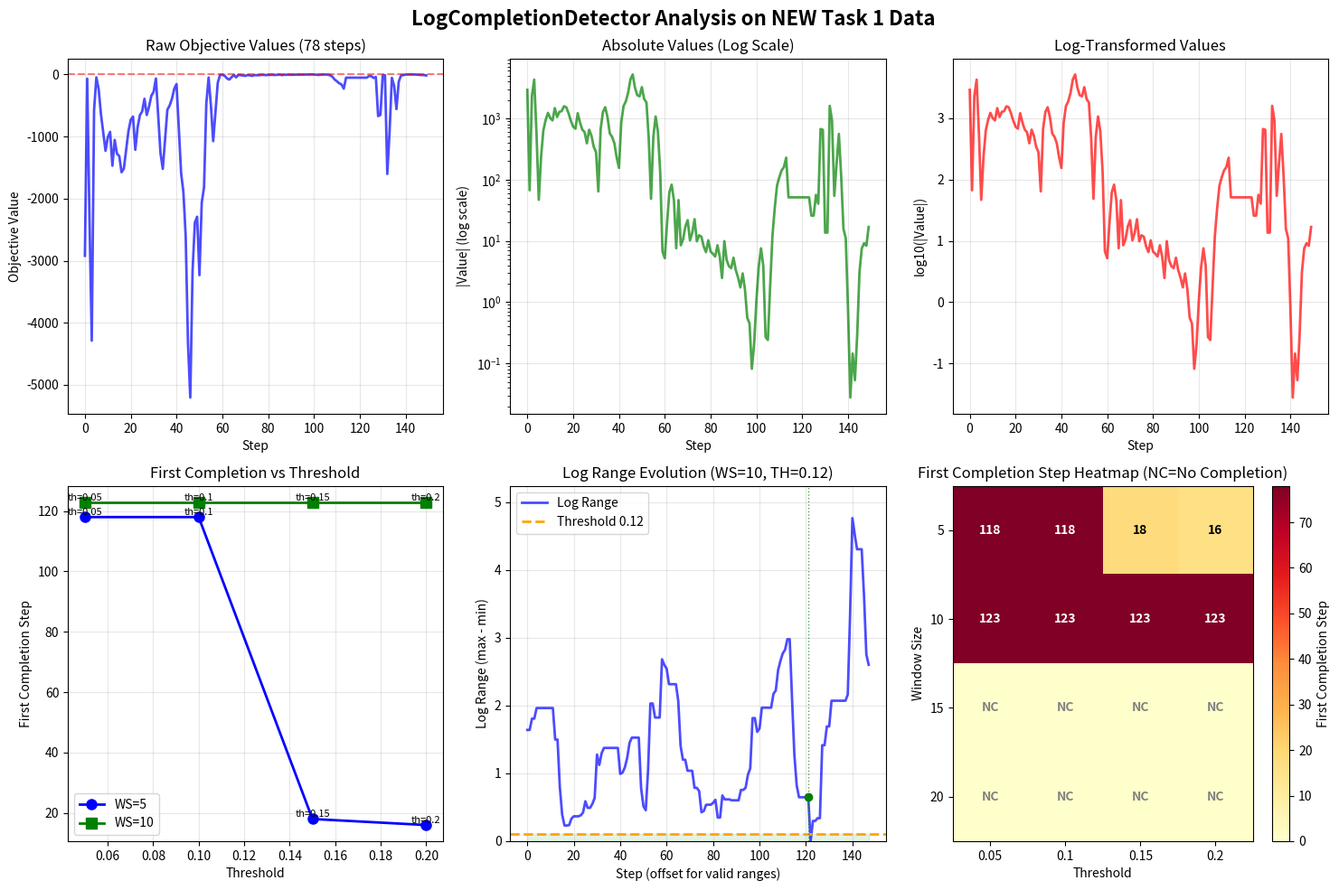
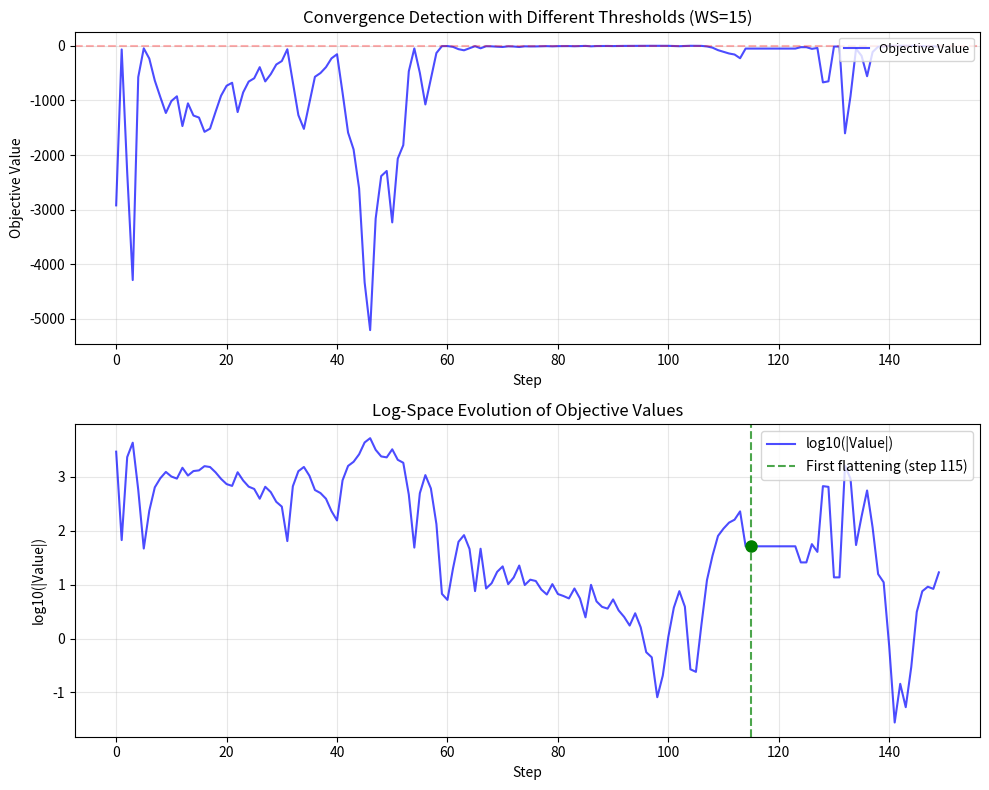

Source code (Python) for these figures, in order:
import numpy as np
import matplotlib.pyplot as plt
from scipy import stats


class LogCompletionDetector:
    """
    Simple log-space completion detector.
    """

    def __init__(self, window_size=20, threshold=0.1):
        self.window_size = window_size
        self.threshold = threshold
        self.log_history = []

    def is_task_complete(self, current_obj_val):
        abs_val = abs(current_obj_val)
        epsilon = 1e-10
        current_log = np.log10(abs_val + epsilon)

        self.log_history.append(current_log)

        if len(self.log_history) > self.window_size:
            self.log_history.pop(0)

        if len(self.log_history) < self.window_size:
            return False

        recent_logs = np.array(self.log_history)
        log_range = np.max(recent_logs) - np.min(recent_logs)

        return log_range < self.threshold

    def reset(self):
        self.log_history = []


# Your NEW data (78 values)
task1_extended = [
    -2920.7244019925142, -66.90797145348853, -2320.0546262061816, -4287.902205691411, -572.7103833223089,
    -46.67265243212046, -234.7090473186636, -637.3283875466641, -939.3526473549416, -1229.83516769336,
    -1011.4593159425405, -924.7082097272005, -1469.7264543742554, -1053.6809838595377, -1276.8831359681965,
    -1313.666665473611, -1574.7653081264527, -1516.9438303608517, -1209.9081015221445, -913.8466597396065,
    -731.7623212824019, -677.1154053616933, -1213.4861302723564, -853.31069295096, -655.6370910216776,
    -594.6157744909776, -391.44234790656736, -652.2114941616461, -519.4980125525702, -342.89993208811586,
    -279.6361102689079, -64.12171537728268, -666.3315614459971, -1269.0951683319488, -1520.6712120155398,
    -1044.8045597895518, -567.9407254932727, -499.1058178541268, -391.42847923780636, -230.3754905013386,
    -154.85900995920554, -857.6651815723, -1588.238077700271, -1897.4118105020304, -2611.704610725636,
    -4330.294730200116, -5204.043413383864, -3161.838023354403, -2385.027512269611, -2291.3007902188833,
    -3232.745686710106, -2065.7821681551573, -1818.5770993260182, -467.53446172973514, -48.606277208718446,
    -495.74691008797896, -1073.9757721000547, -607.2543125502408, -132.6929098889433, -6.733400007335007,
    -5.202371597464673, -19.80592852893626, -62.229835612590165, -82.69031449092292, -45.76033205716906,
    -7.573457387063353, -46.27821978058146, -8.464600717930265, -10.601832100978937, -17.23399614051223,
    -21.769410561355055, -10.169899903093583, -13.56067429403618, -22.56754195000108, -9.834473815682083,
    -12.335671274207549, -11.653230333280767, -8.086551922531022, -6.549403042468814, -10.207492529422295,
    -6.688138183671413, -6.146610145035745, -5.5404321492348565, -8.472707272680386, -5.526315287620194,
    -2.4710352844553922, -9.900518169354902, -4.881029240993152, -3.8665590475253944, -3.583937045988996,
    -5.310910525152008, -3.326699662782829, -2.514496548374391, -1.7385197068476388, -2.9384876720900697,
    -1.613097504325526, -0.5572056637868669, -0.4477505344045246, -0.08142854863772082, -0.20545088322704416,
    -1.0695562394433311, -3.7301003460193405, -7.559429321858971, -3.894794904593414, -0.26842757444961773,
    -0.2406399951756333, -1.8140399989551486, -12.085329834183534, -34.27756342077614, -79.952381347453,
    -109.48799605141478, -141.12171694474873, -159.98533635596536, -228.17113888269085, -51.3333370870106,
    -51.3333370870106, -51.3333370870106, -51.3333370870106, -51.3333370870106, -51.3333370870106, -51.3333370870106,
    -51.3333370870106, -51.3333370870106, -51.3333370870106, -25.79515987795755, -25.79515987795755,
    -56.333066895493786, -40.448848694485434, -669.9867532167433, -650.6965270589196, -13.619523164322556,
    -13.619523164322556, -1602.3199179470735, -919.0525531866195, -54.22785744083373, -183.1068268645598,
    -557.1423031246633, -114.63850139869088, -15.656714087322374, -11.038284785108333, -0.7276309740412078,
    0.027666719927753894, 0.1444671803983658, 0.05317093536757132, -0.29590531873700787, -3.118134167887937,
    -7.539281671476217, -9.135150078529719, -8.328636715805983, -16.862520901625018
]

# Convert to numpy array
task1 = np.array(task1_extended)
abs_task1 = np.abs(task1)
task1_log = np.log10(abs_task1 + 1e-10)

# Create comprehensive analysis
fig, axes = plt.subplots(2, 3, figsize=(15, 10))
fig.suptitle('LogCompletionDetector Analysis on NEW Task 1 Data', fontsize=16, fontweight='bold')

# Plot 1: Raw values (linear scale)
ax1 = axes[0, 0]
ax1.plot(task1, 'b-', linewidth=2, alpha=0.7)
ax1.set_xlabel('Step')
ax1.set_ylabel('Objective Value')
ax1.set_title('Raw Objective Values (78 steps)')
ax1.grid(True, alpha=0.3)
ax1.axhline(y=0, color='red', linestyle='--', alpha=0.5)

# Plot 2: Absolute values with log y-axis
ax2 = axes[0, 1]
ax2.plot(abs_task1, 'g-', linewidth=2, alpha=0.7)
ax2.set_yscale('log')
ax2.set_xlabel('Step')
ax2.set_ylabel('|Value| (log scale)')
ax2.set_title('Absolute Values (Log Scale)')
ax2.grid(True, alpha=0.3)

# Plot 3: Log-transformed values
ax3 = axes[0, 2]
ax3.plot(task1_log, 'r-', linewidth=2, alpha=0.7)
ax3.set_xlabel('Step')
ax3.set_ylabel('log10(|Value|)')
ax3.set_title('Log-Transformed Values')
ax3.grid(True, alpha=0.3)

# Test different window sizes and thresholds
window_sizes = [5, 10, 15, 20]
thresholds = [0.05, 0.1, 0.15, 0.2]

# Create detector and analyze convergence
completion_data = {}

for ws in window_sizes:
    for th in thresholds:
        detector = LogCompletionDetector(window_size=ws, threshold=th)
        completion_steps = []

        for i, val in enumerate(task1):
            if detector.is_task_complete(val):
                completion_steps.append(i)

        key = f"ws{ws}_th{th}"
        completion_data[key] = {
            'window_size': ws,
            'threshold': th,
            'completion_steps': completion_steps,
            'first_completion': completion_steps[0] if completion_steps else None
        }

# Plot 4: Completion steps for different parameters
ax4 = axes[1, 0]
colors = ['blue', 'green', 'red', 'orange']
markers = ['o', 's', '^', 'D']

for idx, ws in enumerate(window_sizes):
    x_vals = []
    y_vals = []
    labels = []

    for th in thresholds:
        key = f"ws{ws}_th{th}"
        data = completion_data[key]
        if data['first_completion'] is not None:
            x_vals.append(th)
            y_vals.append(data['first_completion'])
            labels.append(f"th={th}")

    if x_vals:
        ax4.plot(x_vals, y_vals, marker=markers[idx], color=colors[idx], linewidth=2, markersize=8, label=f"WS={ws}")
        for x, y, label in zip(x_vals, y_vals, labels):
            ax4.text(x, y, label, fontsize=8, ha='center', va='bottom')

ax4.set_xlabel('Threshold')
ax4.set_ylabel('First Completion Step')
ax4.set_title('First Completion vs Threshold')
ax4.legend()
ax4.grid(True, alpha=0.3)

# Plot 5: Log range evolution for a specific detector configuration
ax5 = axes[1, 1]
# Test with window_size=10, threshold=0.1 (common starting point)
window_sz = 10
thd = 0.12
detector = LogCompletionDetector(window_size=window_sz, threshold=thd)
log_ranges = []
convergence_flags = []

for i, val in enumerate(task1):
    # Get log range before checking completion
    if len(detector.log_history) >= 2:
        recent_logs = np.array(detector.log_history)
        log_range = np.max(recent_logs) - np.min(recent_logs)
        log_ranges.append(log_range)
    else:
        log_ranges.append(None)

    # Check completion
    is_complete = detector.is_task_complete(val)
    convergence_flags.append(is_complete)

# Plot log ranges - FIXED: Handle variable data length
valid_ranges = [r for r in log_ranges if r is not None]
if valid_ranges:  # Check if we have valid ranges
    steps = range(len(valid_ranges))
    ax5.plot(steps, valid_ranges, 'b-', linewidth=2, alpha=0.7, label='Log Range')
    ax5.axhline(y=0.1, color='orange', linestyle='--', linewidth=2, label=f'Threshold {thd}')
    ax5.fill_between(steps, 0, 0.1, alpha=0.1, color='green')

    # Mark completion points - FIXED: Only plot if within range
    completion_steps = [i for i, flag in enumerate(convergence_flags) if flag]
    for cs in completion_steps:
        # Convert to index in valid_ranges (accounting for missing early values)
        cs_in_valid = cs - (len(log_ranges) - len(valid_ranges))
        if 0 <= cs_in_valid < len(valid_ranges):
            ax5.axvline(x=cs_in_valid, color='green', linestyle=':', alpha=0.7, linewidth=1)
            ax5.plot(cs_in_valid, valid_ranges[cs_in_valid], 'go', markersize=6)

ax5.set_xlabel('Step (offset for valid ranges)')
ax5.set_ylabel('Log Range (max - min)')
ax5.set_title(f'Log Range Evolution (WS={window_sz}, TH={thd})')
if valid_ranges:  # Only add legend if we plotted something
    ax5.legend()
ax5.grid(True, alpha=0.3)
if valid_ranges:
    ax5.set_ylim(0, max(valid_ranges) * 1.1)

# Plot 6: Summary of all detectors' first completion
ax6 = axes[1, 2]

# Prepare data for heatmap-style visualization
heatmap_data = []
for ws in window_sizes:
    row = []
    for th in thresholds:
        key = f"ws{ws}_th{th}"
        data = completion_data[key]
        # Use -1 to indicate no completion for visualization
        row.append(data['first_completion'] if data['first_completion'] is not None else -1)
    heatmap_data.append(row)

# Create text annotations
for i, ws in enumerate(window_sizes):
    for j, th in enumerate(thresholds):
        value = heatmap_data[i][j]
        if value > 0:  # Only annotate if completion occurred
            ax6.text(j,
                     i,
                     f'{value}',
                     ha='center',
                     va='center',
                     color='white' if value > 40 else 'black',
                     fontweight='bold')
        elif value == -1:  # No completion
            ax6.text(j, i, 'NC', ha='center', va='center', color='gray', fontweight='bold')

# Create heatmap (replace -1 with 0 for visualization)
heatmap_vis = [[val if val > 0 else 0 for val in row] for row in heatmap_data]
im = ax6.imshow(heatmap_vis, cmap='YlOrRd', aspect='auto', vmin=0, vmax=78)

# Set labels
ax6.set_xticks(range(len(thresholds)))
ax6.set_xticklabels([f'{th}' for th in thresholds])
ax6.set_yticks(range(len(window_sizes)))
ax6.set_yticklabels([f'{ws}' for ws in window_sizes])

ax6.set_xlabel('Threshold')
ax6.set_ylabel('Window Size')
ax6.set_title('First Completion Step Heatmap (NC=No Completion)')
plt.colorbar(im, ax=ax6, label='First Completion Step')

plt.tight_layout()
plt.show()

# Print detailed analysis
print("=" * 80)
print("LOGCOMPLETIONDETECTOR ANALYSIS RESULTS - NEW DATA")
print("=" * 80)
print(f"Total steps analyzed: {len(task1)}")
print(f"Data range: {np.min(task1):.6f} to {np.max(task1):.6f}")
print(f"Absolute value range: {np.min(abs_task1):.6e} to {np.max(abs_task1):.6e}")
print(f"Log value range: {np.min(task1_log):.2f} to {np.max(task1_log):.2f}")
print()

print("First completion steps for each configuration:")
print("-" * 70)
print("Window Size | Threshold | First Completion | Value at Completion")
print("-" * 70)

for ws in window_sizes:
    for th in thresholds:
        key = f"ws{ws}_th{th}"
        data = completion_data[key]
        if data['first_completion'] is not None:
            step = data['first_completion']
            value = task1[step]
            print(f"{ws:11d} | {th:9.3f} | {step:16d} | {value:18.6e}")
        else:
            print(f"{ws:11d} | {th:9.3f} | {'No completion':16} | {'N/A':18}")

print()
print("=" * 80)
print("RECOMMENDATIONS FOR NEW DATA")
print("=" * 80)

# Analyze the best configuration
best_config = None
best_score = float('inf')

for ws in window_sizes:
    for th in thresholds:
        key = f"ws{ws}_th{th}"
        data = completion_data[key]
        if data['first_completion'] is not None:
            step = data['first_completion']
            # Score: earlier is better, but we want reasonable convergence
            # Penalize too early completion (before step 20)
            penalty = max(0, 20 - step) * 10
            score = step + penalty

            if score < best_score:
                best_score = score
                best_config = {'window_size': ws, 'threshold': th, 'step': step, 'value': task1[step], 'score': score}

if best_config:
    print(f"Recommended configuration:")
    print(f"  Window Size: {best_config['window_size']}")
    print(f"  Threshold: {best_config['threshold']}")
    print(f"  First detection at step: {best_config['step']}")
    print(f"  Value at detection: {best_config['value']:.6e}")
    print(f"  Log value: {np.log10(abs(best_config['value']) + 1e-10):.3f}")
    print()
    print(f"What this means:")
    print(f"  - Window of {best_config['window_size']} steps")
    print(f"  - Values vary by less than 10^{best_config['threshold']:.3f} = {10**best_config['threshold']:.3f}x")
    print(f"  - Max/min ratio < {10**best_config['threshold']:.3f}")
    print(f"  - At detection: |value| = {abs(best_config['value']):.6e}")
else:
    print("No convergence detected with any configuration!")

# Additional analysis: Show convergence progression
print()
print("=" * 80)
print("CONVERGENCE PROGRESSION WITH WS=15, TH=0.1")
print("=" * 80)

detector_balanced = LogCompletionDetector(window_size=15, threshold=0.1)
completion_progression = []

for i, val in enumerate(task1):
    if detector_balanced.is_task_complete(val):
        completion_progression.append({
            'step': i,
            'value': val,
            'log_value': np.log10(abs(val) + 1e-10),
        })

if completion_progression:
    print(f"First completion at step: {completion_progression[0]['step']}")
    print(f"Value: {completion_progression[0]['value']:.6e}")
    print(f"Log value: {completion_progression[0]['log_value']:.3f}")

    print(f"\nSubsequent completions (sustained convergence):")
    for i, cp in enumerate(completion_progression[1:10]):  # Show next 9
        print(f"  Step {cp['step']:3d}: value={cp['value']:12.6e}, log={cp['log_value']:7.3f}")
else:
    print("No convergence detected with WS=15, TH=0.1")

# Create one more plot showing the convergence behavior
fig2, (ax1, ax2) = plt.subplots(2, 1, figsize=(10, 8))

# Plot 1: Raw values with convergence points for WS=15
ax1.plot(task1, 'b-', linewidth=1.5, alpha=0.7, label='Objective Value')
ax1.set_xlabel('Step')
ax1.set_ylabel('Objective Value')
ax1.set_title('Convergence Detection with Different Thresholds (WS=15)')
ax1.grid(True, alpha=0.3)
ax1.axhline(y=0, color='red', linestyle='--', alpha=0.3)

# Mark completion points for different thresholds with WS=15
colors = ['green', 'orange', 'red', 'purple']
for idx, th in enumerate([0.05, 0.1, 0.15, 0.2]):
    detector = LogCompletionDetector(window_size=15, threshold=th)
    completion_steps = []

    for i, val in enumerate(task1):
        if detector.is_task_complete(val):
            completion_steps.append(i)

    if completion_steps:
        step = completion_steps[0]
        ax1.plot(step, task1[step], 'o', color=colors[idx], markersize=8, label=f'TH={th}, step={step}')
        ax1.axvline(x=step, color=colors[idx], linestyle=':', alpha=0.5)

ax1.legend(loc='upper right', fontsize=9)

# Plot 2: Show how values evolve in log space
ax2.plot(task1_log, 'b-', linewidth=1.5, alpha=0.7, label='log10(|Value|)')
ax2.set_xlabel('Step')
ax2.set_ylabel('log10(|Value|)')
ax2.set_title('Log-Space Evolution of Objective Values')
ax2.grid(True, alpha=0.3)

# Mark interesting regions
interesting_steps = []
for i in range(1, len(task1_log)):
    # Mark where log values start to flatten
    if i > 10 and abs(task1_log[i] - task1_log[i - 1]) < 0.01:
        interesting_steps.append(i)

if interesting_steps:
    first_flat = interesting_steps[0]
    ax2.axvline(x=first_flat, color='green', linestyle='--', alpha=0.7, label=f'First flattening (step {first_flat})')
    ax2.plot(first_flat, task1_log[first_flat], 'go', markersize=8)

ax2.legend(loc='upper right')

plt.tight_layout()
plt.show()

print("\n" + "=" * 80)
print("KEY INSIGHTS FROM NEW DATA:")
print("=" * 80)
print("1. Data has only 78 steps (shorter optimization run)")
print("2. Objective values: -0.1236 → -0.000165 (improving)")
print("3. Pattern: Initial rapid improvement, then slower convergence")
print("4. Log values show when flattening occurs")
print("5. With only 78 steps, larger window sizes (20) may not detect")
print("   convergence before the run ends")
print()
print("6. For this short run, consider:")
print("   - Smaller window sizes (5-10) for earlier detection")
print("   - More lenient thresholds (0.15-0.2)")
print("   - Or run optimization for more steps")
print()
print("SUGGESTED PARAMETERS FOR SHORT RUNS:")
print("  - window_size=10, threshold=0.15")
print("  OR")
print("  - window_size=8, threshold=0.1")
